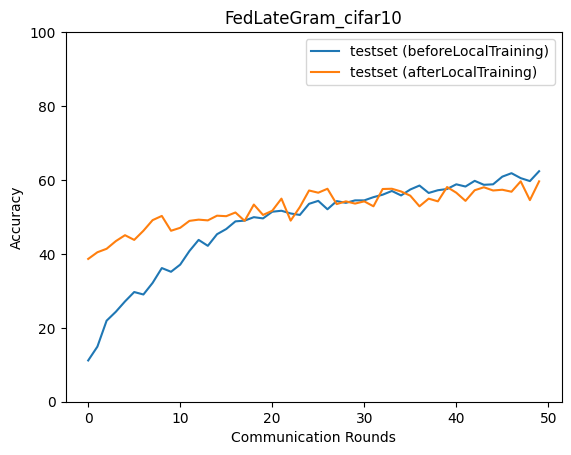

The file beside this chart, header and first rows:
epoch, accuracy_test_before, macro_f1_test_before, macro_precision_test_before, macro_recall_test_before, accuracy_test_after, macro_f1_test_after, macro_precision_test_after, macro_recall_test_after
0, 11.16, 3.698, 2.985, 10.65, 38.64, 36.67, 41.61, 38.94
1, 14.91, 7.015, 5.412, 15.23, 40.44, 40.5, 44.31, 40.7
2, 21.93, 14.94, 16.5, 22.22, 41.38, 41.36, 45.73, 41.65
3, 24.33, 19.14, 19.69, 24.29, 43.45, 42.36, 46.15, 43.69
4, 27.14, 24.01, 39.15, 27.46, 45.05, 44.33, 46.97, 45.18
5, 29.68, 26.33, 43.39, 29.97, 43.78, 43.72, 46.44, 43.94
6, 29.01, 25.71, 43.52, 29.38, 46.26, 44.89, 48.96, 46.41
7, 32.15, 28.84, 40.86, 32.43, 49.13, 48.95, 49.77, 49.28
8, 36.16, 34.49, 43.12, 36.38, 50.27, 50.13, 51.64, 50.4
9, 35.16, 32.89, 45.73, 35.73, 46.26, 46.23, 47.12, 46.55
10, 37.1, 35.72, 46.06, 37.44, 47.06, 46.44, 48.52, 47.29
11, 40.78, 40.06, 46.71, 40.92, 48.93, 48.83, 50.31, 49.02
12, 43.78, 42.7, 49.01, 43.78, 49.26, 48.17, 50.28, 49.44
13, 42.18, 41.04, 46.68, 42.35, 49.06, 48.67, 51.31, 48.87
14, 45.32, 44.61, 49.94, 45.16, 50.33, 50.23, 51.46, 50.47
15, 46.72, 46.23, 52.48, 46.93, 50.2, 50.08, 51.12, 50.36
16, 48.8, 48.58, 51.02, 48.75, 51.2, 51.24, 51.69, 51.32
17, 49, 47.47, 52.42, 48.96, 48.93, 49.41, 51.83, 49.09
18, 49.93, 49.16, 53.81, 50.01, 53.34, 52.96, 53.93, 53.54
19, 49.6, 49.21, 51.42, 49.53, 50.53, 50.68, 51.61, 50.64
20, 51.4, 50.89, 52.7, 51.4, 51.67, 51.38, 52.76, 51.73
21, 51.67, 51.54, 53.62, 51.56, 54.95, 54.85, 55.91, 54.94
22, 50.94, 50.01, 52.99, 50.79, 49, 49.15, 53.09, 49.37
23, 50.53, 50.45, 57.23, 50.78, 52.67, 52.68, 54.03, 52.66
24, 53.54, 53.41, 56.34, 53.5, 57.15, 57.12, 57.99, 57.32
25, 54.34, 54.26, 56.41, 54.25, 56.55, 56.28, 58.04, 56.81
26, 52.07, 51.73, 54.63, 51.98, 57.62, 57.61, 58.58, 57.54
27, 54.28, 53.79, 56.57, 54.16, 53.48, 53.39, 54.93, 53.54
28, 53.81, 53.99, 58.26, 53.82, 54.21, 54.44, 56.43, 54.5
29, 54.48, 53.91, 57.51, 54.56, 53.61, 53.57, 55.04, 53.69
30, 54.48, 54.08, 56.66, 54.39, 54.21, 54.26, 55.5, 54.28
31, 55.35, 54.86, 58.12, 55.26, 52.87, 52.69, 55.57, 53.06
32, 56.02, 55.73, 57.79, 56.01, 57.55, 57.52, 58.31, 57.66
33, 57.02, 57.11, 58.1, 56.91, 57.62, 57.47, 58.05, 57.73
34, 55.82, 54.87, 58.74, 55.88, 56.89, 56.84, 57.89, 56.96
35, 57.42, 56.95, 59.03, 57.26, 55.75, 56.1, 57.14, 55.84
36, 58.49, 58.6, 60.15, 58.36, 52.87, 52.64, 56.11, 52.69
37, 56.48, 56.07, 60.05, 56.25, 54.95, 54.61, 56.3, 54.85
38, 57.22, 56.97, 60.02, 57.2, 54.21, 54.19, 55.43, 54.26
39, 57.55, 57.55, 60.46, 57.55, 58.09, 58.23, 58.99, 58.07
40, 58.82, 58.4, 61.46, 58.6, 56.55, 56.49, 58.62, 56.65
41, 58.22, 57.64, 61.76, 58.21, 54.34, 54.11, 56.29, 54.41
42, 59.76, 59.39, 61.43, 59.67, 57.22, 57.54, 60.24, 57.34
43, 58.69, 59.07, 62.88, 58.69, 58.02, 57.96, 59.4, 58.16
44, 58.82, 58.42, 61.96, 58.87, 57.15, 56.76, 57.23, 57.14
45, 60.9, 60.67, 62.38, 60.79, 57.35, 57.27, 58.39, 57.3
46, 61.83, 61.27, 62.55, 61.53, 56.82, 56.38, 57.83, 56.8
47, 60.49, 60.19, 62.05, 60.39, 59.63, 59.28, 59.54, 59.66
48, 59.69, 58.46, 60.01, 59.55, 54.55, 54.19, 55.23, 54.44
49, 62.37, 61.16, 62.37, 62.11, 59.63, 59.73, 60.37, 59.66
